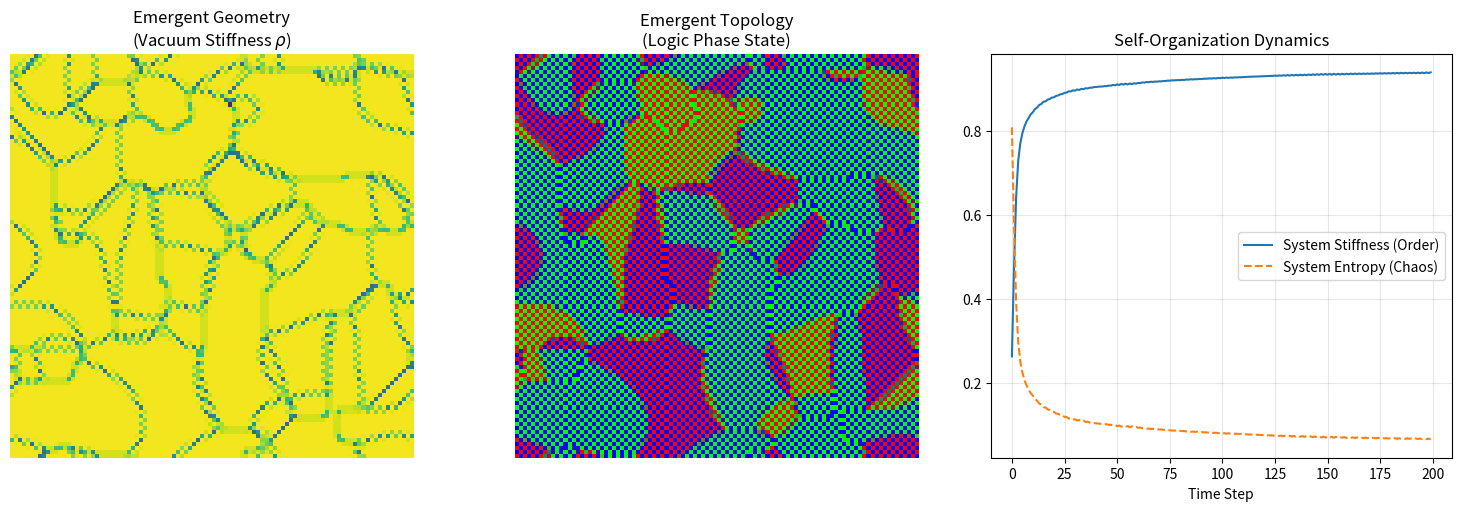

Write Python code to recreate this figure. (Note: this script raises an exception after producing the figure.)
import numpy as np
import matplotlib.pyplot as plt
from scipy.special import softmax

class LogicFieldSimulation:
    def __init__(self, size=64, dim_D=3, coupling=1.0, feedback_strength=2.0):
        """
        Initialize the Logic Field lattice.
        size: grid size (size x size)
        dim_D: conceptual dimension of logic space (e.g., 3 for RGB-like logic)
        coupling: strength of neighbor interactions (J)
        feedback_strength: strength of self-feedback (alpha)
        """
        self.size = size
        self.dim_D = dim_D
        self.coupling = coupling
        self.alpha = feedback_strength
        
        # Initialize random logic vectors (theta) normalized via softmax
        self.theta = np.random.randn(size, size, dim_D)
        self.theta = softmax(self.theta, axis=2)
        
        self.history_entropy = []
        self.history_stiffness = []

    def entropy(self, p):
        """Calculate Shannon entropy of a logic vector."""
        # Add small epsilon to avoid log(0)
        p = np.clip(p, 1e-10, 1.0)
        return -np.sum(p * np.log(p), axis=2)

    def logic_stability(self, p):
        """
        Measure Logic Stability "Xi".
        Xi -> 1 means high ambiguity (flat).
        Xi -> 0 means high certainty (spiky).
        Inverse of entropy somewhat.
        Let's define Stiffness rho ~ 1 - H/H_max
        """
        H = self.entropy(p)
        H_max = np.log(self.dim_D)
        rho = 1.0 - (H / H_max)
        return np.maximum(rho, 0)

    def step(self):
        """
        Evolve the field using the Feedback Principle:
        Theta_new = Softmax( alpha * Theta_old + J * Laplacian(Theta_old) )
        """
        # Calculate Laplacian (neighbor average - self) using minimal convolution
        # For simplicity, just sum of 4 neighbors
        padded = np.pad(self.theta, ((1,1), (1,1), (0,0)), mode='wrap')
        neighbors = (padded[:-2, 1:-1] + padded[2:, 1:-1] + 
                     padded[1:-1, :-2] + padded[1:-1, 2:])
        
        laplacian = neighbors - 4 * self.theta
        
        # The "Input" signal for the next thought moment
        signal = self.alpha * self.theta + self.coupling * laplacian
        
        # Apply non-linearity (Decision Function)
        self.theta = softmax(signal, axis=2)
        
        # Record metrics
        avg_H = np.mean(self.entropy(self.theta))
        avg_rho = np.mean(self.logic_stability(self.theta))
        self.history_entropy.append(avg_H)
        self.history_stiffness.append(avg_rho)
    
    def run(self, steps=100):
        print(f"Running simulation for {steps} steps...")
        for i in range(steps):
            self.step()
            if i % 20 == 0:
                print(f"Step {i}: Avg Entropy = {self.history_entropy[-1]:.4f}, Stiffness = {self.history_stiffness[-1]:.4f}")

    def plot_results(self, output_file="logic_field_simulation.png"):
        """Visualize the emergent field."""
        rho = self.logic_stability(self.theta)
        
        # Phase is complex to visualize in 3D, let's map it to RGB color
        # Interpret the 3 components of theta as R, G, B
        img = self.theta
        
        plt.figure(figsize=(15, 5))
        
        # 1. Stiffness Map (Geometry)
        plt.subplot(1, 3, 1)
        plt.imshow(rho, cmap="viridis", vmin=0, vmax=1)
        plt.title("Emergent Geometry\n(Vacuum Stiffness $\\rho$)")
        plt.axis('off')
        
        # 2. Logic Phase Map (Matter/Topology)
        plt.subplot(1, 3, 2)
        plt.imshow(img)
        plt.title("Emergent Topology\n(Logic Phase State)")
        plt.axis('off')
        
        # 3. Evolution History
        plt.subplot(1, 3, 3)
        plt.plot(self.history_stiffness, label="System Stiffness (Order)")
        plt.plot(self.history_entropy, label="System Entropy (Chaos)", linestyle="--")
        plt.xlabel("Time Step")
        plt.title("Self-Organization Dynamics")
        plt.legend()
        plt.grid(True, alpha=0.3)
        
        plt.tight_layout()
        plt.savefig(output_file, dpi=150)
        print(f"Results saved to {output_file}")

if __name__ == "__main__":
    # Parameters chosen to be near the critical point
    sim = LogicFieldSimulation(size=100, dim_D=3, coupling=1.5, feedback_strength=2.5)
    sim.run(steps=200)
    sim.plot_results("c:/Users/NC/Music/trxt nullivance v14/paper/submission_v16/figures/fig_simulation_v17.png")
